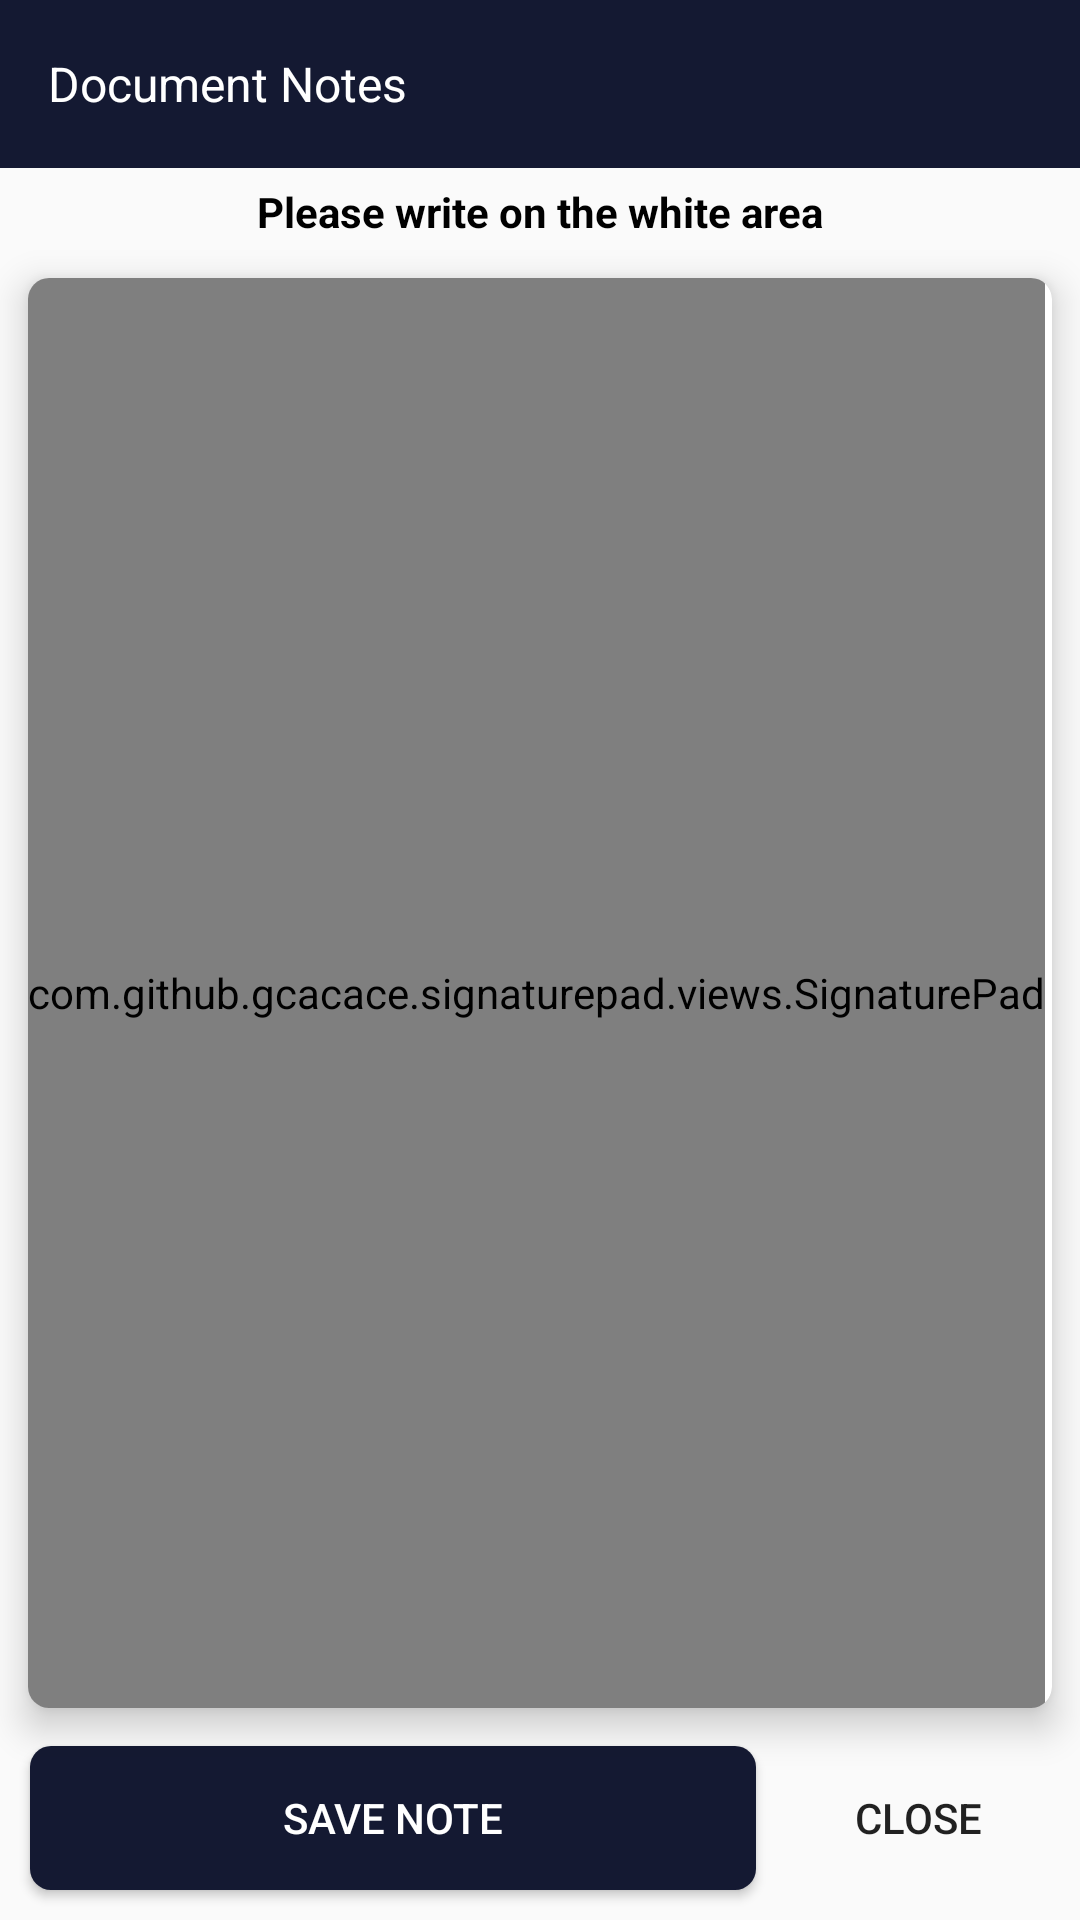

This screen was rendered from an Android layout file. Write that file and the resources it references.
<!-- AndroidManifest.xml: application theme AppTheme -->
<!-- res/layout/doc_notes.xml -->
<androidx.constraintlayout.widget.ConstraintLayout xmlns:android="http://schemas.android.com/apk/res/android"
    xmlns:app="http://schemas.android.com/apk/res-auto"
    xmlns:tools="http://schemas.android.com/tools"
    android:layout_width="match_parent"
    android:layout_height="match_parent"
    tools:context=".MainActivity">

    <com.google.android.material.appbar.MaterialToolbar
        android:id="@+id/toolbar"
        android:layout_width="match_parent"
        android:layout_height="wrap_content"
        android:background="@color/colorPrimary"
        app:layout_constraintLeft_creator="1"
        app:layout_constraintLeft_toLeftOf="parent"
        app:layout_constraintRight_creator="1"
        app:layout_constraintRight_toRightOf="parent"
        app:layout_constraintTop_creator="1"
        app:layout_constraintTop_toTopOf="parent">

        <androidx.constraintlayout.widget.ConstraintLayout
            android:layout_width="match_parent"
            android:layout_height="match_parent">

            <TextView
                android:id="@+id/toolbarTitle"
                android:layout_width="wrap_content"
                android:layout_height="wrap_content"
                android:text="Document Notes"
                android:textColor="@android:color/white"
                android:textSize="16sp"
                app:layout_constraintBottom_creator="1"
                app:layout_constraintBottom_toBottomOf="parent"
                app:layout_constraintLeft_creator="1"
                app:layout_constraintLeft_toLeftOf="parent"
                app:layout_constraintTop_creator="1"
                app:layout_constraintTop_toTopOf="parent" />


        </androidx.constraintlayout.widget.ConstraintLayout>
    </com.google.android.material.appbar.MaterialToolbar>


    <androidx.cardview.widget.CardView
        android:layout_width="match_parent"
        android:layout_height="0dp"
        app:cardCornerRadius="7dp"
        app:cardElevation="7dp"
        app:cardUseCompatPadding="true"
        app:layout_constraintBottom_toTopOf="@id/save_note"
        app:layout_constraintTop_toBottomOf="@id/textView18">

        <com.github.gcacace.signaturepad.views.SignaturePad
            android:id="@+id/docnotes"
            android:layout_width="wrap_content"
            android:layout_height="match_parent"
            android:layout_above="@+id/save_note"
            android:layout_alignParentStart="true"
            android:background="@android:color/background_light"
            app:penColor="@android:color/black" />

    </androidx.cardview.widget.CardView>


    <Button
        android:id="@+id/save_note"
        android:layout_width="0dp"
        android:layout_height="wrap_content"
        android:layout_margin="10dp"
        android:background="@drawable/button_ripple"
        android:text="Save Note"
        android:textColor="@android:color/white"
        app:layout_constraintBottom_toBottomOf="parent"
        app:layout_constraintLeft_toLeftOf="parent"
        app:layout_constraintRight_toLeftOf="@id/close_note" />

    <Button
        android:id="@+id/close_note"
        android:layout_width="wrap_content"
        android:layout_height="wrap_content"
        android:layout_marginEnd="10dp"
        android:layout_marginBottom="10dp"
        android:background="@drawable/non_pressed_red"
        android:text="Close"
        app:layout_constraintBottom_toBottomOf="parent"
        app:layout_constraintRight_toRightOf="parent" />

    <TextView
        android:id="@+id/textView18"
        android:layout_width="wrap_content"
        android:layout_height="wrap_content"
        android:layout_marginTop="5dp"
        android:text="Please write on the white area"
        android:textColor="@android:color/background_dark"
        android:textStyle="bold"
        app:layout_constraintLeft_toLeftOf="parent"
        app:layout_constraintRight_toRightOf="parent"
        app:layout_constraintTop_toBottomOf="@id/toolbar" />

</androidx.constraintlayout.widget.ConstraintLayout>
<!-- resources referenced by this layout -->
<resources>
  <color name="colorPrimary">#141932</color>
  <!-- drawable button_ripple (drawable) -->
  <?xml version="1.0" encoding="utf-8"?>
  <selector xmlns:android="http://schemas.android.com/apk/res/android">
  
      <item android:state_pressed="true" android:drawable="@drawable/pressed"/>
      <item android:state_pressed="false" android:drawable="@drawable/non_pressed"/>
  
  
  </selector>
  <style name="AppTheme" parent="Theme.AppCompat.Light.NoActionBar">
          
          <item name="colorPrimary">@color/colorPrimary</item>
          <item name="colorPrimaryDark">@color/colorPrimaryDark</item>
          <item name="colorAccent">@color/colorAccent</item>
      </style>
  <!-- drawable pressed (drawable) -->
  <?xml version="1.0" encoding="utf-8"?>
  <shape xmlns:android="http://schemas.android.com/apk/res/android"
      android:shape="rectangle"
      >
      <solid android:color="@color/colorAccent" />
  
      <corners android:radius="7dp" />
  
  </shape>
  <!-- drawable non_pressed (drawable) -->
  <?xml version="1.0" encoding="utf-8"?>
  <shape xmlns:android="http://schemas.android.com/apk/res/android"
      android:shape="rectangle"
      >
      <solid android:color="@color/colorPrimary" />
  
      <corners android:radius="7dp" />
  
  </shape>
  <color name="colorPrimaryDark">#141932</color>
  <color name="colorAccent">#FF4081</color>
</resources>
